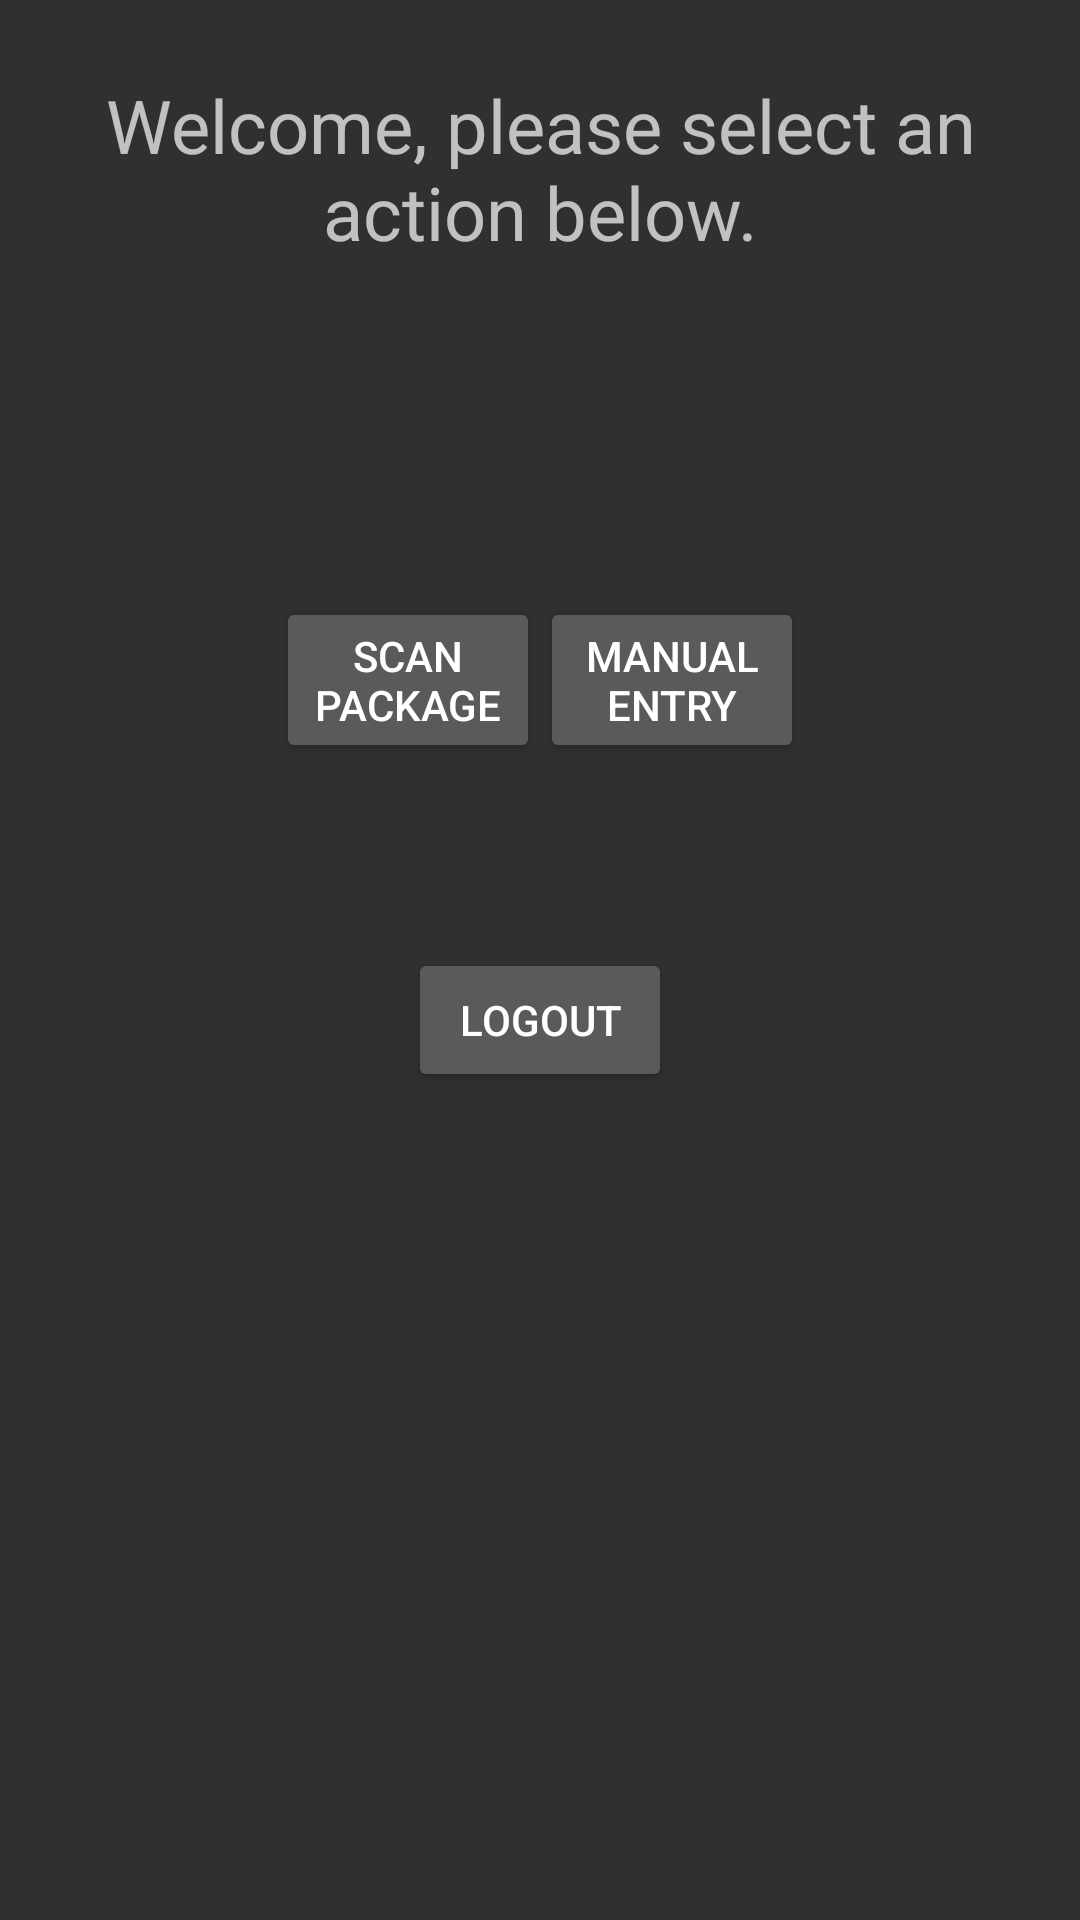

Here is an Android app screen rendered from its layout file. Give the layout XML and the strings, colors and styles it references.
<!-- AndroidManifest.xml: application theme Theme.AppCompat -->
<!-- res/layout/activity_userpage.xml -->
<?xml version="1.0" encoding="utf-8"?>
<RelativeLayout xmlns:android="http://schemas.android.com/apk/res/android"
    android:layout_width="match_parent"
    android:layout_height="match_parent"
    android:paddingTop="25dp"
    android:paddingLeft="10dp"
    android:paddingRight="10dp">

    <TextView
        android:id="@+id/userText"
        android:layout_width="match_parent"
        android:layout_height="wrap_content"
        android:textAlignment="center"
        android:textSize="12pt"
        android:text="@string/str_userWelcome"/>

    <LinearLayout
        android:id="@+id/blankSpace"
        android:layout_below="@id/userText"
        android:layout_width="match_parent"
        android:layout_height="50dp"
        android:orientation="horizontal">
    </LinearLayout>

    <LinearLayout
        android:id="@+id/buttonHolder"
        android:layout_width="match_parent"
        android:layout_height="wrap_content"
        android:layout_below="@id/blankSpace"
        android:orientation="horizontal"
        android:padding="30pt"
        android:gravity="center">

        <Button
            android:id="@+id/scanButton"
            android:layout_width="wrap_content"
            android:layout_height="wrap_content"
            android:text="@string/str_scanPckg"/>

        <Button
            android:id="@+id/manEntryButton"
            android:layout_width="wrap_content"
            android:layout_height="wrap_content"
            android:text="@string/str_manualScan"/>

    </LinearLayout>

    <Button
        android:id="@+id/logoutButton"
        android:layout_width="wrap_content"
        android:layout_height="wrap_content"
        android:layout_below="@id/buttonHolder"
        android:layout_centerInParent="true"
        android:text="@string/str_logout"/>


</RelativeLayout>
<!-- resources referenced by this layout -->
<resources>
  <string name="str_logout">Logout</string>
  <string name="str_manualScan">Manual\nEntry</string>
  <string name="str_scanPckg">Scan\nPackage</string>
  <string name="str_userWelcome">Welcome, please select an action below.</string>
</resources>
